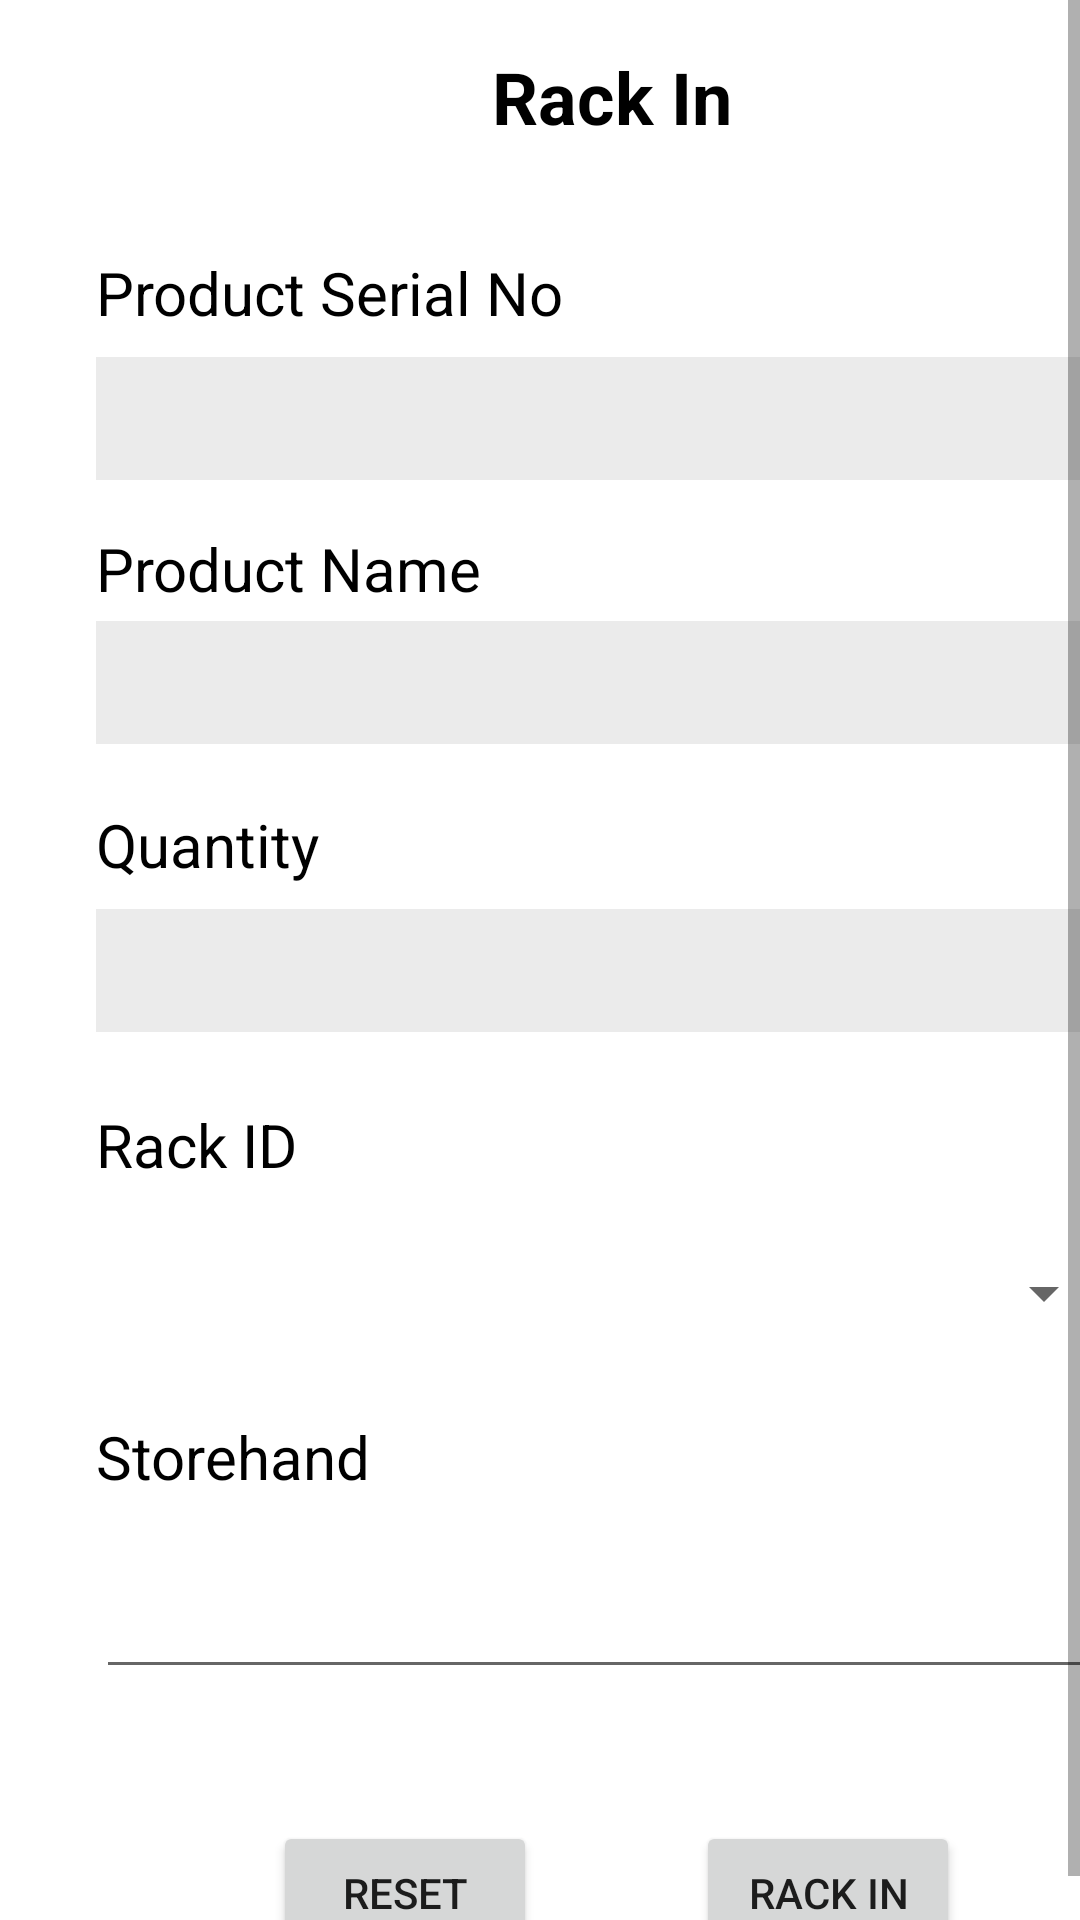

Here is an Android app screen rendered from its layout file. Give the layout XML and the strings, colors and styles it references.
<!-- AndroidManifest.xml: application theme Theme.ExternalActivity -->
<!-- res/layout/fragment_rack_in.xml -->
<?xml version="1.0" encoding="utf-8"?>
<ScrollView xmlns:android="http://schemas.android.com/apk/res/android"
    xmlns:app="http://schemas.android.com/apk/res-auto"
    xmlns:tools="http://schemas.android.com/tools"
    android:layout_width="match_parent"
    android:layout_height="match_parent"
    android:fillViewport="true"
    tools:context=".RackInFragment"
    tools:layout_editor_absoluteX="0dp"
    tools:layout_editor_absoluteY="-30dp">

    <androidx.constraintlayout.widget.ConstraintLayout
        android:layout_width="match_parent"
        android:layout_height="wrap_content"
        tools:layout_editor_absoluteX="-1dp"
        tools:layout_editor_absoluteY="-49dp">

        <Button
            android:id="@+id/btnReset"
            android:layout_width="wrap_content"
            android:layout_height="wrap_content"
            android:layout_marginTop="44dp"
            android:layout_marginEnd="192dp"
            android:text="Reset"
            app:layout_constraintEnd_toEndOf="@+id/tfStorehand"
            app:layout_constraintTop_toBottomOf="@+id/tfStorehand" />

        <EditText
            android:id="@+id/tfStorehand"
            android:layout_width="339dp"
            android:layout_height="56dp"
            android:layout_marginTop="8dp"
            android:textSize="20sp"
            app:layout_constraintStart_toStartOf="@+id/textView7"
            app:layout_constraintTop_toBottomOf="@+id/textView7" />

        <TextView
            android:id="@+id/tvSerialNo"
            android:layout_width="340dp"
            android:layout_height="41dp"
            android:layout_marginTop="8dp"
            android:background="#28808080"
            android:textSize="20sp"
            app:layout_constraintStart_toStartOf="@+id/textView2"
            app:layout_constraintTop_toBottomOf="@+id/textView2" />

        <TextView
            android:id="@+id/textView25"
            android:layout_width="wrap_content"
            android:layout_height="wrap_content"
            android:layout_marginStart="32dp"
            android:layout_marginTop="176dp"
            android:text="Product Name"
            android:textColor="#000000"
            android:textSize="20sp"
            app:layout_constraintStart_toStartOf="parent"
            app:layout_constraintTop_toTopOf="parent" />

        <TextView
            android:id="@+id/tvProductName"
            android:layout_width="340dp"
            android:layout_height="41dp"
            android:layout_marginTop="96dp"
            android:background="#28808080"
            android:textSize="20sp"
            app:layout_constraintStart_toStartOf="@+id/textView2"
            app:layout_constraintTop_toBottomOf="@+id/textView2" />

        <TextView
            android:id="@+id/textView6"
            android:layout_width="wrap_content"
            android:layout_height="wrap_content"
            android:layout_marginStart="32dp"
            android:layout_marginTop="268dp"
            android:text="Quantity"
            android:textColor="#000000"
            android:textSize="20sp"
            app:layout_constraintStart_toStartOf="parent"
            app:layout_constraintTop_toTopOf="parent" />

        <TextView
            android:id="@+id/tvQuantity"
            android:layout_width="340dp"
            android:layout_height="41dp"
            android:layout_marginTop="8dp"
            android:background="#28808080"
            android:textSize="20sp"
            app:layout_constraintStart_toStartOf="@+id/textView6"
            app:layout_constraintTop_toBottomOf="@+id/textView6" />

        <TextView
            android:id="@+id/textView3"
            android:layout_width="wrap_content"
            android:layout_height="wrap_content"
            android:layout_marginStart="32dp"
            android:layout_marginTop="368dp"
            android:text="Rack ID"
            android:textColor="#000000"
            android:textSize="20sp"
            app:layout_constraintStart_toStartOf="parent"
            app:layout_constraintTop_toTopOf="parent" />

        <Spinner
            android:id="@+id/spRackID"
            android:layout_width="340dp"
            android:layout_height="48dp"
            android:layout_marginTop="12dp"
            app:layout_constraintStart_toStartOf="@+id/textView3"
            app:layout_constraintTop_toBottomOf="@+id/textView3"
            tools:ignore="SpeakableTextPresentCheck" />

        <TextView
            android:id="@+id/textView7"
            android:layout_width="wrap_content"
            android:layout_height="wrap_content"
            android:layout_marginStart="32dp"
            android:layout_marginTop="472dp"
            android:text="Storehand"
            android:textColor="#000000"
            android:textSize="20sp"
            app:layout_constraintStart_toStartOf="parent"
            app:layout_constraintTop_toTopOf="parent" />

        <TextView
            android:id="@+id/textView2"
            android:layout_width="wrap_content"
            android:layout_height="wrap_content"
            android:layout_marginStart="32dp"
            android:layout_marginTop="84dp"
            android:text="Product Serial No"
            android:textColor="#000000"
            android:textSize="20sp"
            app:layout_constraintStart_toStartOf="parent"
            app:layout_constraintTop_toTopOf="parent" />

        <Button
            android:id="@+id/btnRackIn"
            android:layout_width="wrap_content"
            android:layout_height="wrap_content"
            android:layout_marginStart="200dp"
            android:layout_marginTop="44dp"
            android:text="Rack In"
            app:layout_constraintStart_toStartOf="@+id/tfStorehand"
            app:layout_constraintTop_toBottomOf="@+id/tfStorehand" />

        <TextView
            android:id="@+id/textView24"
            android:layout_width="wrap_content"
            android:layout_height="wrap_content"
            android:layout_marginStart="164dp"
            android:layout_marginTop="16dp"
            android:text="Rack In"
            android:textColor="#000000"
            android:textSize="24sp"
            android:textStyle="bold"
            app:layout_constraintStart_toStartOf="parent"
            app:layout_constraintTop_toTopOf="parent" />

    </androidx.constraintlayout.widget.ConstraintLayout>

</ScrollView>
<!-- resources referenced by this layout -->
<resources>
  <style name="Theme.ExternalActivity" parent="Theme.MaterialComponents.DayNight.DarkActionBar">
          
          <item name="colorPrimary">@color/purple_500</item>
          <item name="colorPrimaryVariant">@color/purple_700</item>
          <item name="colorOnPrimary">@color/white</item>
          
          <item name="colorSecondary">@color/teal_200</item>
          <item name="colorSecondaryVariant">@color/teal_700</item>
          <item name="colorOnSecondary">@color/black</item>
          
          <item name="android:statusBarColor" tools:targetApi="l">?attr/colorPrimaryVariant</item>
          
      </style>
  <!-- not gathered from this repository: default colours our renderer supplied (Android Studio template values) -->
  <color name="purple_500">#FF6200EE</color>
  <color name="purple_700">#FF3700B3</color>
  <color name="teal_200">#FF03DAC5</color>
  <color name="teal_700">#FF018786</color>
  <color name="black">#FF000000</color>
  <color name="white">#FFFFFFFF</color>
</resources>
